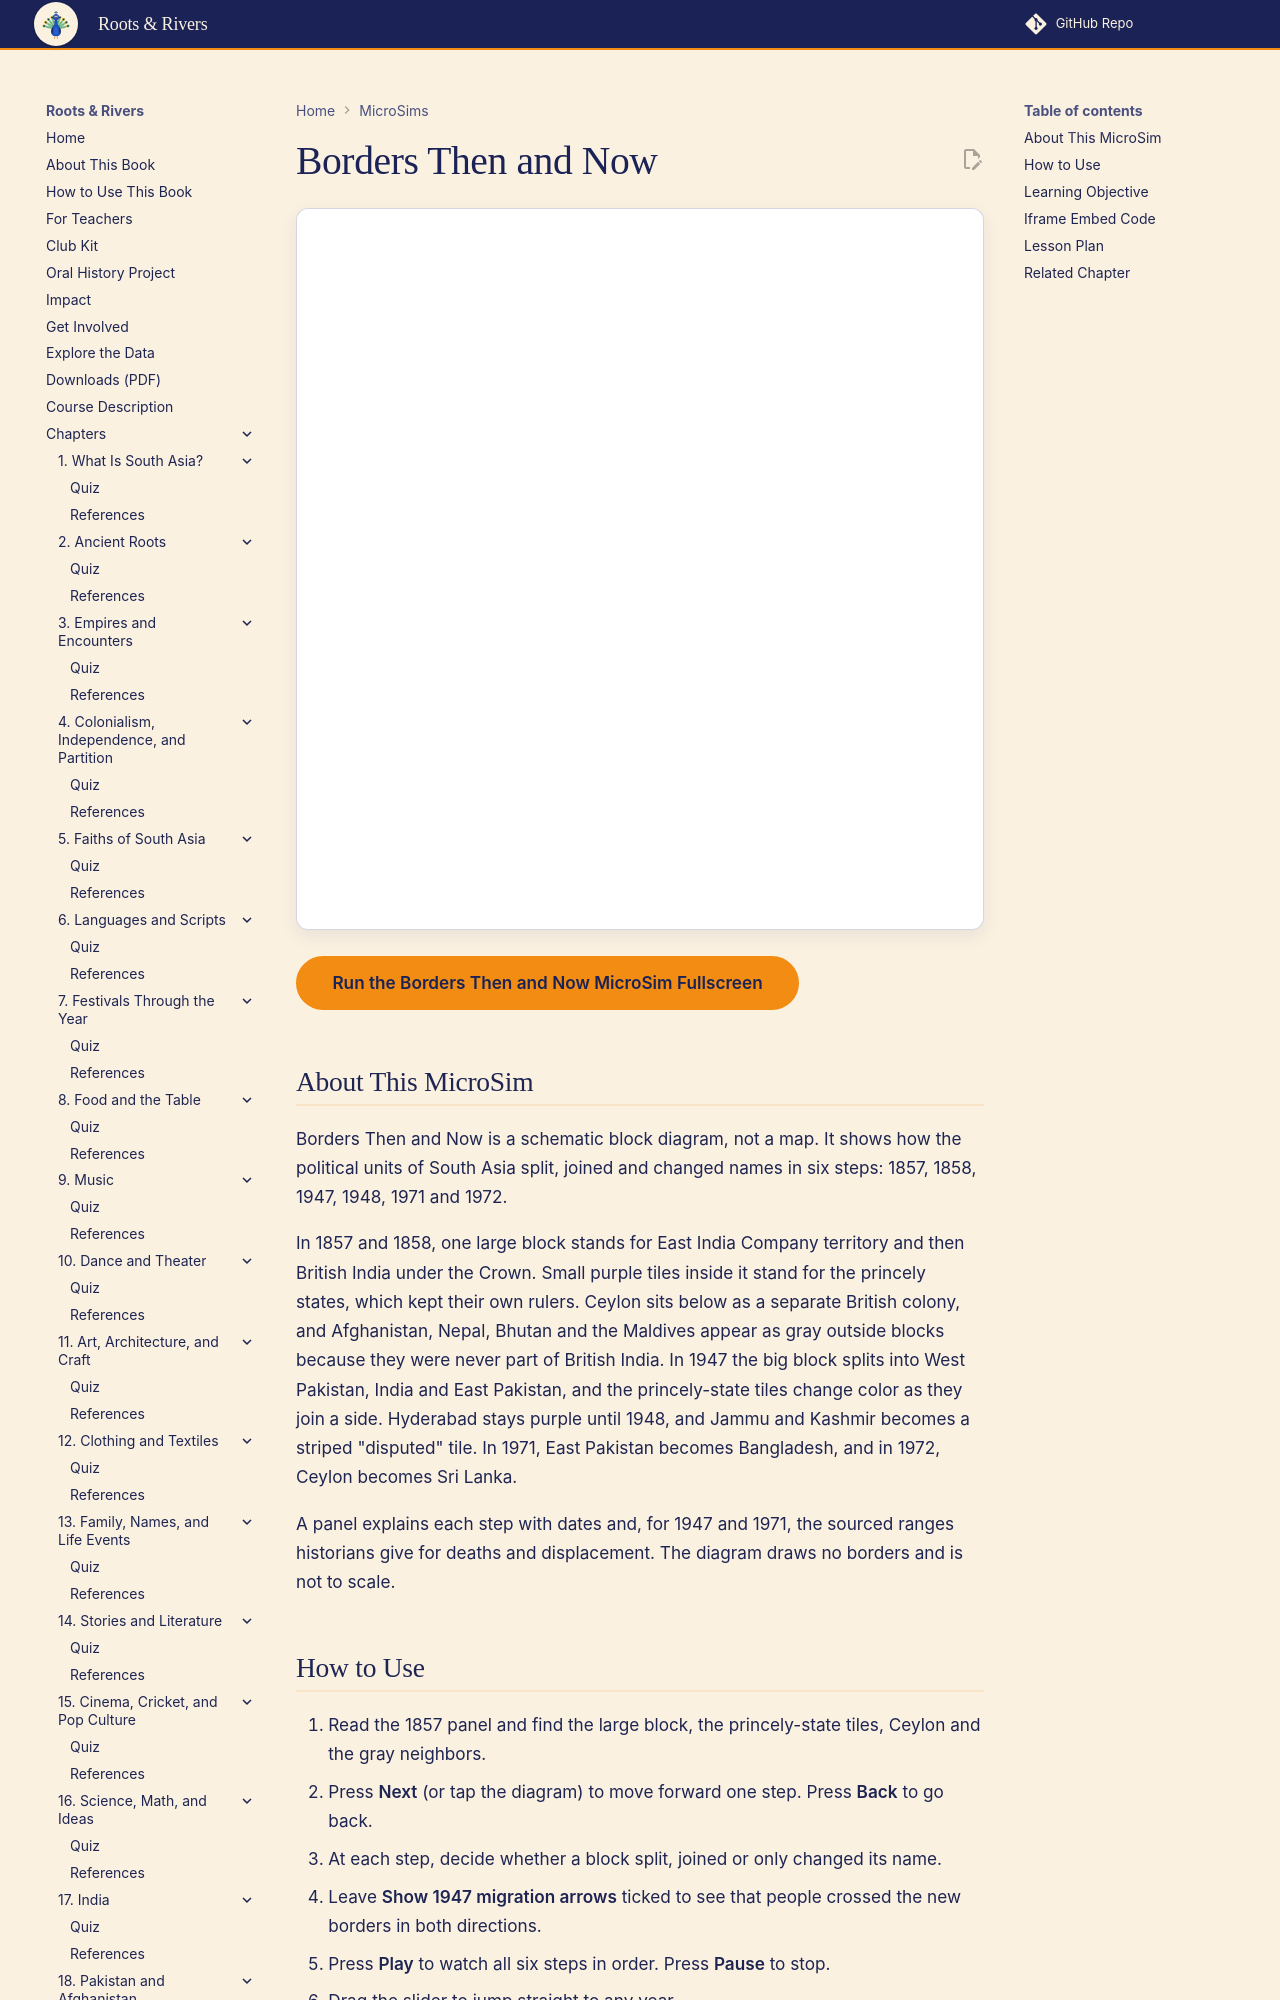

repository: aaryavvatts-lab/south-asian-culture-textbook · page: sims/ch04-borders-then-and-now/index.html · generator: mkdocs

---
title: Borders Then and Now
description: A schematic block diagram showing how British India, the princely states and Ceylon became India, Pakistan, Bangladesh and Sri Lanka between 1857 and 1972.
image: /sims/ch04-borders-then-and-now/ch04-borders-then-and-now.png
og:image: /sims/ch04-borders-then-and-now/ch04-borders-then-and-now.png
status: implemented
---

# Borders Then and Now

<iframe src="main.html" height="722px" width="100%" scrolling="no"></iframe>

[Run the Borders Then and Now MicroSim Fullscreen](./main.html){ .md-button .md-button--primary }

## About This MicroSim

Borders Then and Now is a schematic block diagram, not a map. It shows how the political units of South Asia split, joined and changed names in six steps: 1857, 1858, 1947, 1948, 1971 and 1972.

In 1857 and 1858, one large block stands for East India Company territory and then British India under the Crown. Small purple tiles inside it stand for the princely states, which kept their own rulers. Ceylon sits below as a separate British colony, and Afghanistan, Nepal, Bhutan and the Maldives appear as gray outside blocks because they were never part of British India. In 1947 the big block splits into West Pakistan, India and East Pakistan, and the princely-state tiles change color as they join a side. Hyderabad stays purple until 1948, and Jammu and Kashmir becomes a striped "disputed" tile. In 1971, East Pakistan becomes Bangladesh, and in 1972, Ceylon becomes Sri Lanka.

A panel explains each step with dates and, for 1947 and 1971, the sourced ranges historians give for deaths and displacement. The diagram draws no borders and is not to scale.
